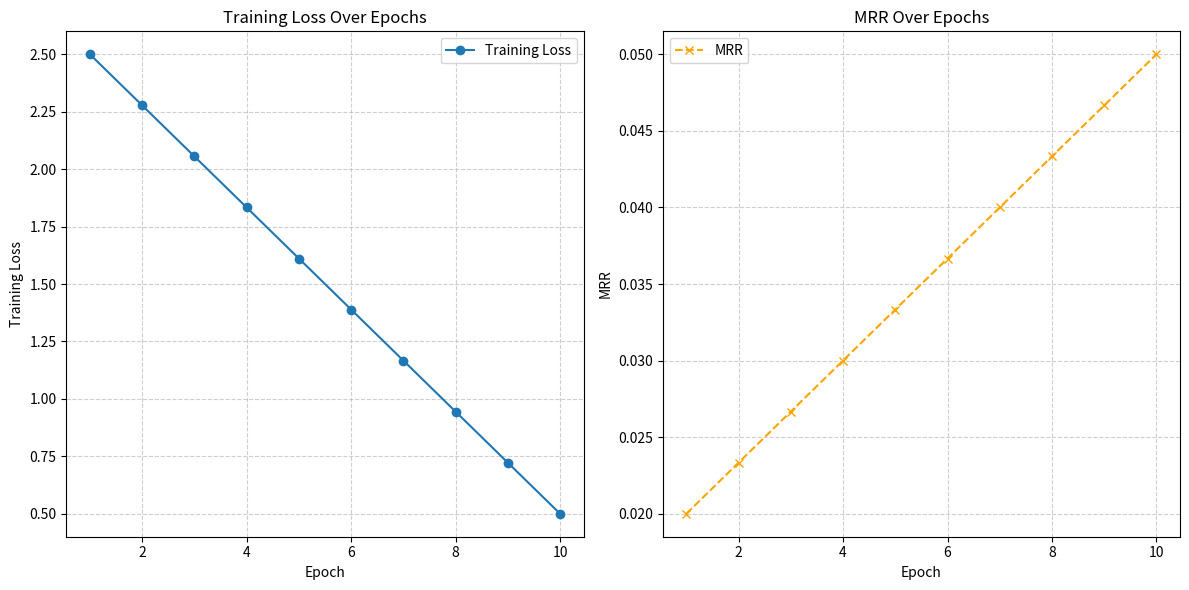
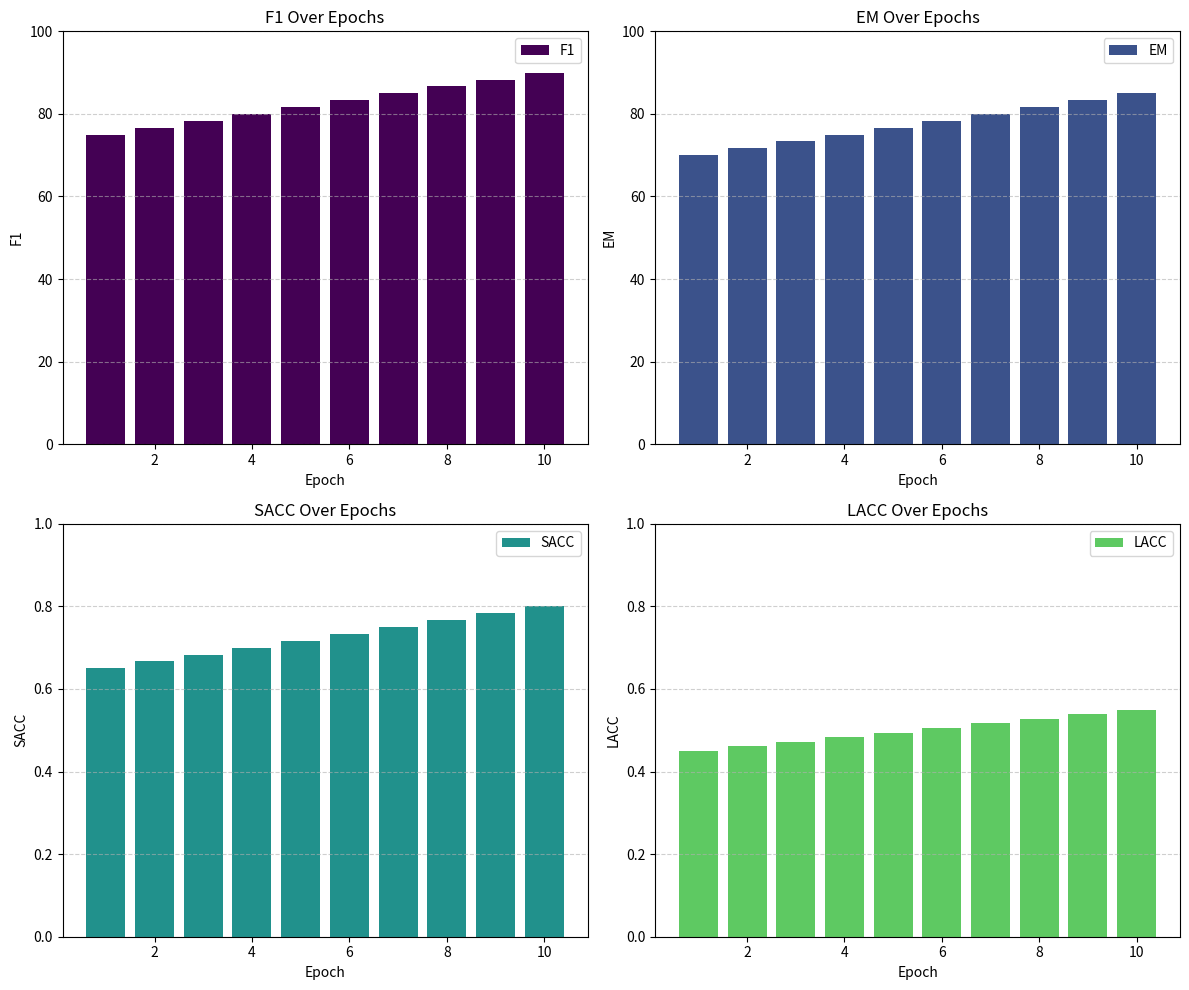

Write the Python code that produced these figures, in order.
import matplotlib.pyplot as plt
import os
import numpy as np

def visualize_performance(metrics: dict, train_losses: list, mrr_scores: list, num_train_epochs: int, save_path: str = './performance_graphs'):
    """
    Generates and saves performance plots for training loss, MRR, F1, EM, SACC, and LACC.

    Args:
        metrics (dict): A dictionary containing lists of scores for 'exact_match', 'f1', 'mrr', 'lacc', 'sacc'.
        train_losses (list): A list of training loss values for each epoch.
        mrr_scores (list): A list of MRR scores for each epoch.
        num_train_epochs (int): The total number of training epochs.
        save_path (str): Directory where the plots will be saved.
    """
    epochs = range(1, num_train_epochs + 1)

    # Create the directory if it does not exist
    if not os.path.exists(save_path):
        os.makedirs(save_path)
        print(f"Created performance graph directory: {save_path}")

    # Plot Training Loss and MRR
    plt.figure(figsize=(12, 6))

    plt.subplot(1, 2, 1) # 1 row, 2 columns, first plot
    plt.plot(epochs, train_losses, label='Training Loss', marker='o', linestyle='-')
    plt.xlabel('Epoch')
    plt.ylabel('Training Loss')
    plt.title('Training Loss Over Epochs')
    plt.grid(True, linestyle='--', alpha=0.6)
    plt.legend()

    plt.subplot(1, 2, 2) # 1 row, 2 columns, second plot
    plt.plot(epochs, mrr_scores, label='MRR', color='orange', marker='x', linestyle='--')
    plt.xlabel('Epoch')
    plt.ylabel('MRR')
    plt.title('MRR Over Epochs')
    plt.grid(True, linestyle='--', alpha=0.6)
    plt.legend()

    plt.tight_layout()
    loss_mrr_filename = os.path.join(save_path, 'training_loss_mrr.png')
    plt.savefig(loss_mrr_filename, dpi=300)
    print(f"Saved: {loss_mrr_filename}")
    plt.close() # Close the figure to free memory

    # Plot Bar charts for F1, EM, SACC, LACC
    metric_names = ['F1', 'EM', 'SACC', 'LACC']
    metrics_scores = [metrics['f1'], metrics['exact_match'], metrics['sacc'], metrics['lacc']]

    plt.figure(figsize=(12, 10))
    for i, (metric_name, scores) in enumerate(zip(metric_names, metrics_scores)):
        plt.subplot(2, 2, i + 1) # 2 rows, 2 columns
        plt.bar(epochs, scores, label=metric_name, color=plt.cm.viridis(i / len(metric_names))) # Use a colormap for varied colors
        plt.xlabel('Epoch')
        plt.ylabel(metric_name)
        plt.title(f'{metric_name} Over Epochs')
        plt.grid(axis='y', linestyle='--', alpha=0.6)
        plt.legend()
        plt.ylim(0, 100 if metric_name in ['F1', 'EM'] else 1) # Set y-limit for scores

    plt.tight_layout()
    metrics_over_epochs_filename = os.path.join(save_path, 'metrics_over_epochs.png')
    plt.savefig(metrics_over_epochs_filename, dpi=300)
    print(f"Saved: {metrics_over_epochs_filename}")
    plt.close() # Close the figure

if __name__ == '__main__':
    # Example Usage for visualization
    # Create dummy data for testing
    num_epochs = 10
    dummy_train_losses = np.linspace(2.5, 0.5, num_epochs).tolist()
    dummy_mrr_scores = np.linspace(0.02, 0.05, num_epochs).tolist()
    dummy_em_scores = np.linspace(70, 85, num_epochs).tolist()
    dummy_f1_scores = np.linspace(75, 90, num_epochs).tolist()
    dummy_lacc_scores = np.linspace(0.45, 0.55, num_epochs).tolist()
    dummy_sacc_scores = np.linspace(0.65, 0.80, num_epochs).tolist()

    dummy_metrics = {
        'exact_match': dummy_em_scores,
        'f1': dummy_f1_scores,
        'mrr': dummy_mrr_scores,
        'lacc': dummy_lacc_scores,
        'sacc': dummy_sacc_scores
    }

    print("Generating dummy performance plots...")
    visualize_performance(dummy_metrics, dummy_train_losses, dummy_mrr_scores, num_epochs, save_path='./test_performance_graphs')
    print("Dummy plots generated in 'test_performance_graphs' directory.")
